Run: headless pygame with SDL's dummy video driver; simulated clock (each Clock.tick advances the game by its frame time, no real sleeping); random seed 0; keys injected as events and as key.get_pressed() state; no mouse input.
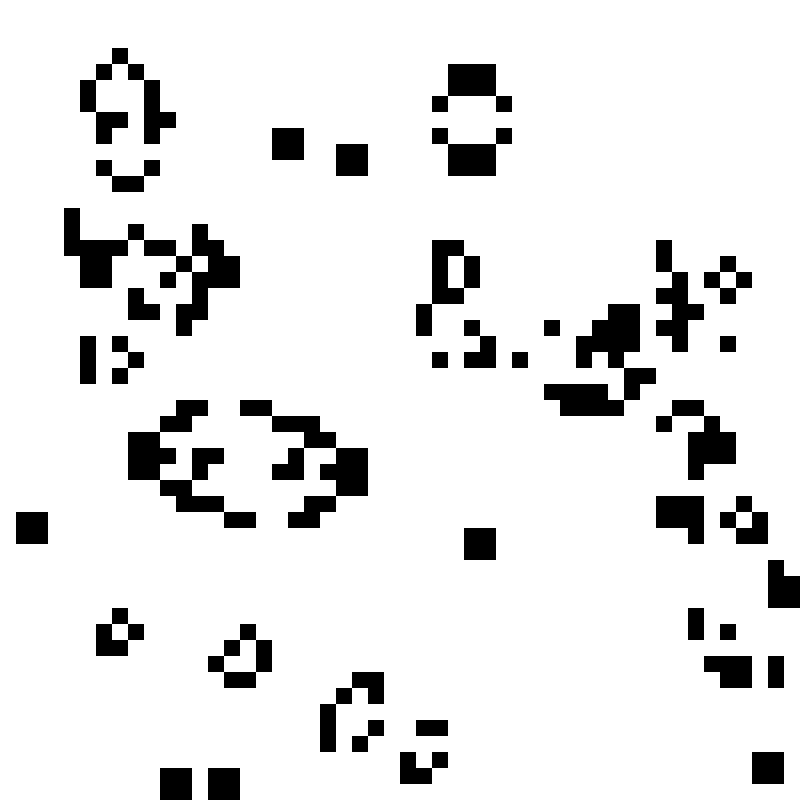
Frame 1 of 4 · flips 1–60 · no input
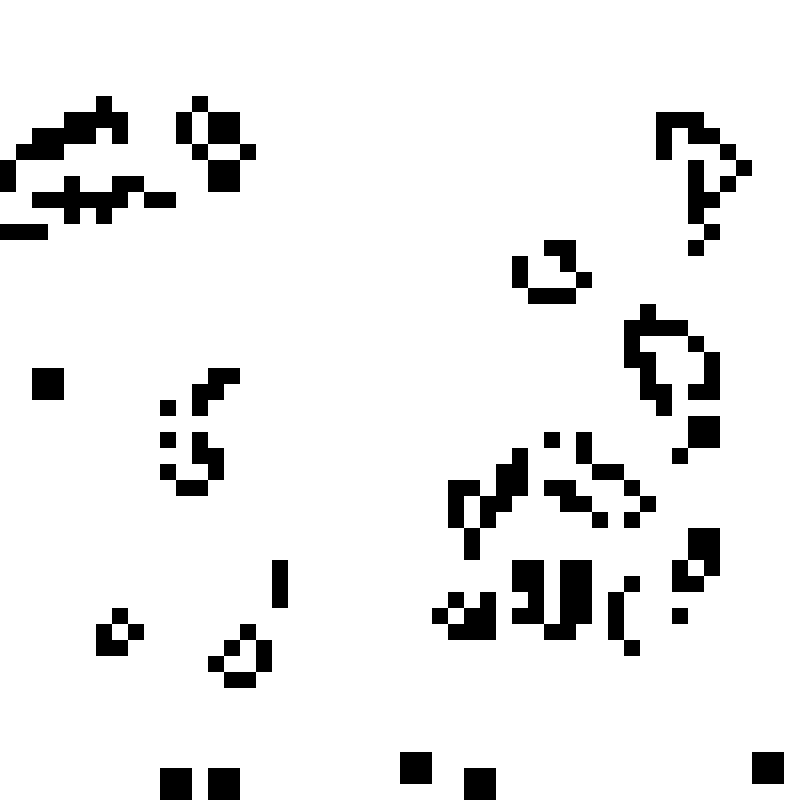
Frame 2 of 4 · flips 61–180 · tapped SPACE, RETURN · held RIGHT (→), D
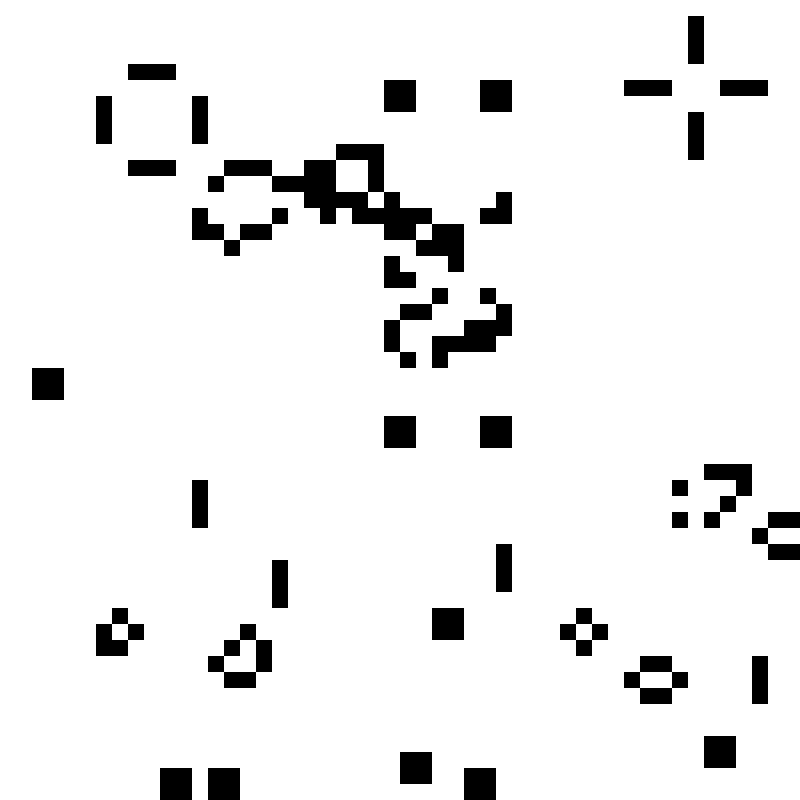
Frame 3 of 4 · flips 181–300 · held DOWN (↓), S
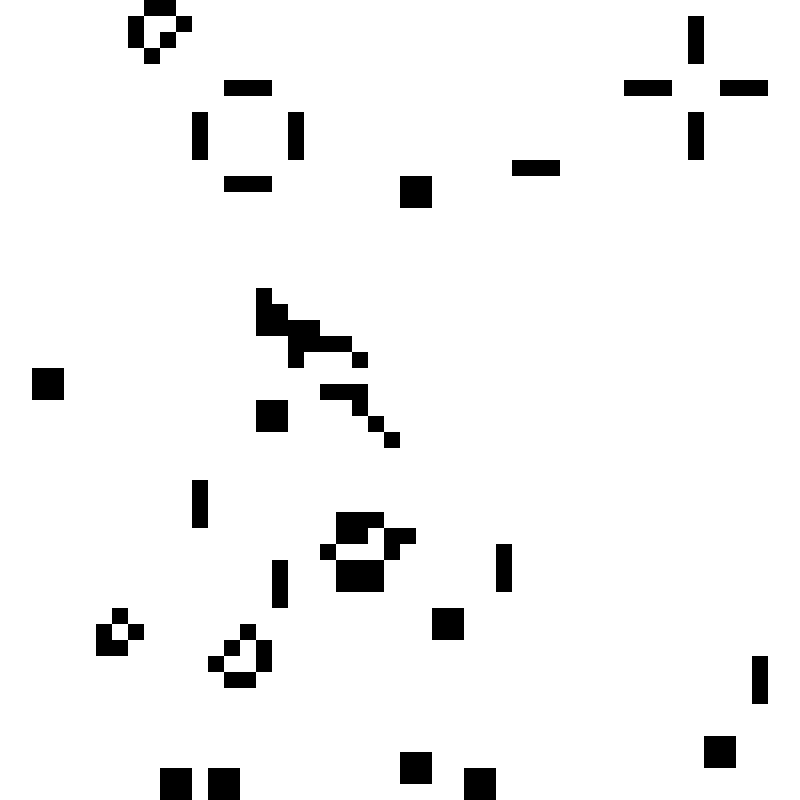
Frame 4 of 4 · flips 301–420 · held LEFT (←), A, UP (↑), W

The pygame program that drew these frames:

import pygame as pg
import random
import time

WIDTH = 800
HEIGTH = 800
screen = pg.display.set_mode((WIDTH, HEIGTH))

ROWS = 50
grid = [[random.choice([1, 0]) for _ in range(ROWS)] for _ in range(ROWS)]


clock = pg.time.Clock()

def main():
    run = True


    while run:
        clock.tick(10)
        screen.fill((255, 255, 255))
        for event in pg.event.get():
            if event.type == pg.QUIT:
                run = False

        draw_cells()
        update_cells()

        pg.display.flip()


def draw_cells():
    x, y = 0, 0
    cell_width = WIDTH / ROWS

    for i in range(ROWS):
        for j in range(ROWS):
            if grid[i][j]:
                pg.draw.rect(screen, (0, 0, 0), (x, y, cell_width, cell_width))
            x += cell_width
        x = 0
        y += cell_width

def update_cells():
    temp = [list(i) for i in grid]

    for i in range(ROWS):
        for j in range(ROWS):
            total = calculate_neighbors(i, j, temp)

            # life conditions
            if total == 3 and temp[i][j] == 0:
                grid[i][j] = 1
            elif (total < 2 or total > 3) and temp[i][j] == 1:
                grid[i][j] = 0
            else:
                grid[i][j] = temp[i][j]








def calculate_neighbors(i, j, temp):
    total = 0
    for n in range(-1, 2, 1):
        for m in range(-1, 2, 1):
            if i+n < 0 or i+n > ROWS-1 or j+m < 0 or j+m > ROWS-1:
                total += 0
            else:
                total += temp[i+n][j+m]

    if temp[i][j] == 1:
        total -= 1



    return total







if __name__ == "__main__":
    main()
